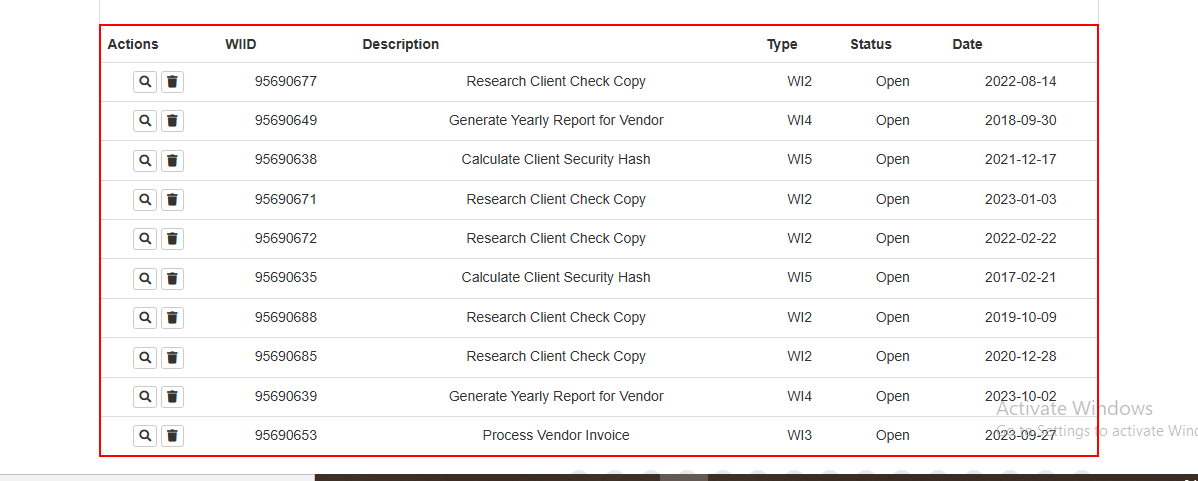
Workflow: Sequence

Step 1: find the table in window 'ACME System 1 - Work Items' (chrome.exe)

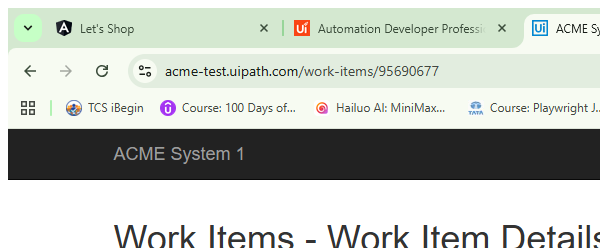
Step 2: Attach Browser 'chrome.exe ACME' in window 'ACME System 1 - Work Items' (chrome.exe)
